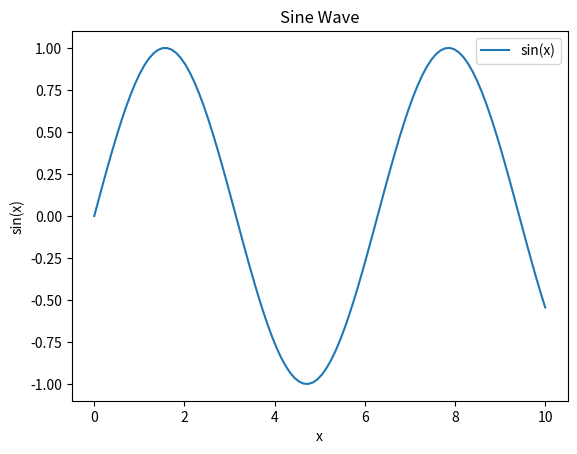

This figure's Python source:
import numpy as np
import matplotlib.pyplot as plt

x = np.linspace(start=0, stop=10, num=100)
y = np.sin(x)

plt.plot(x, y, label='sin(x)')
plt.xlabel('x')
plt.ylabel('sin(x)')
plt.title('Sine Wave')
plt.legend()
plt.show()